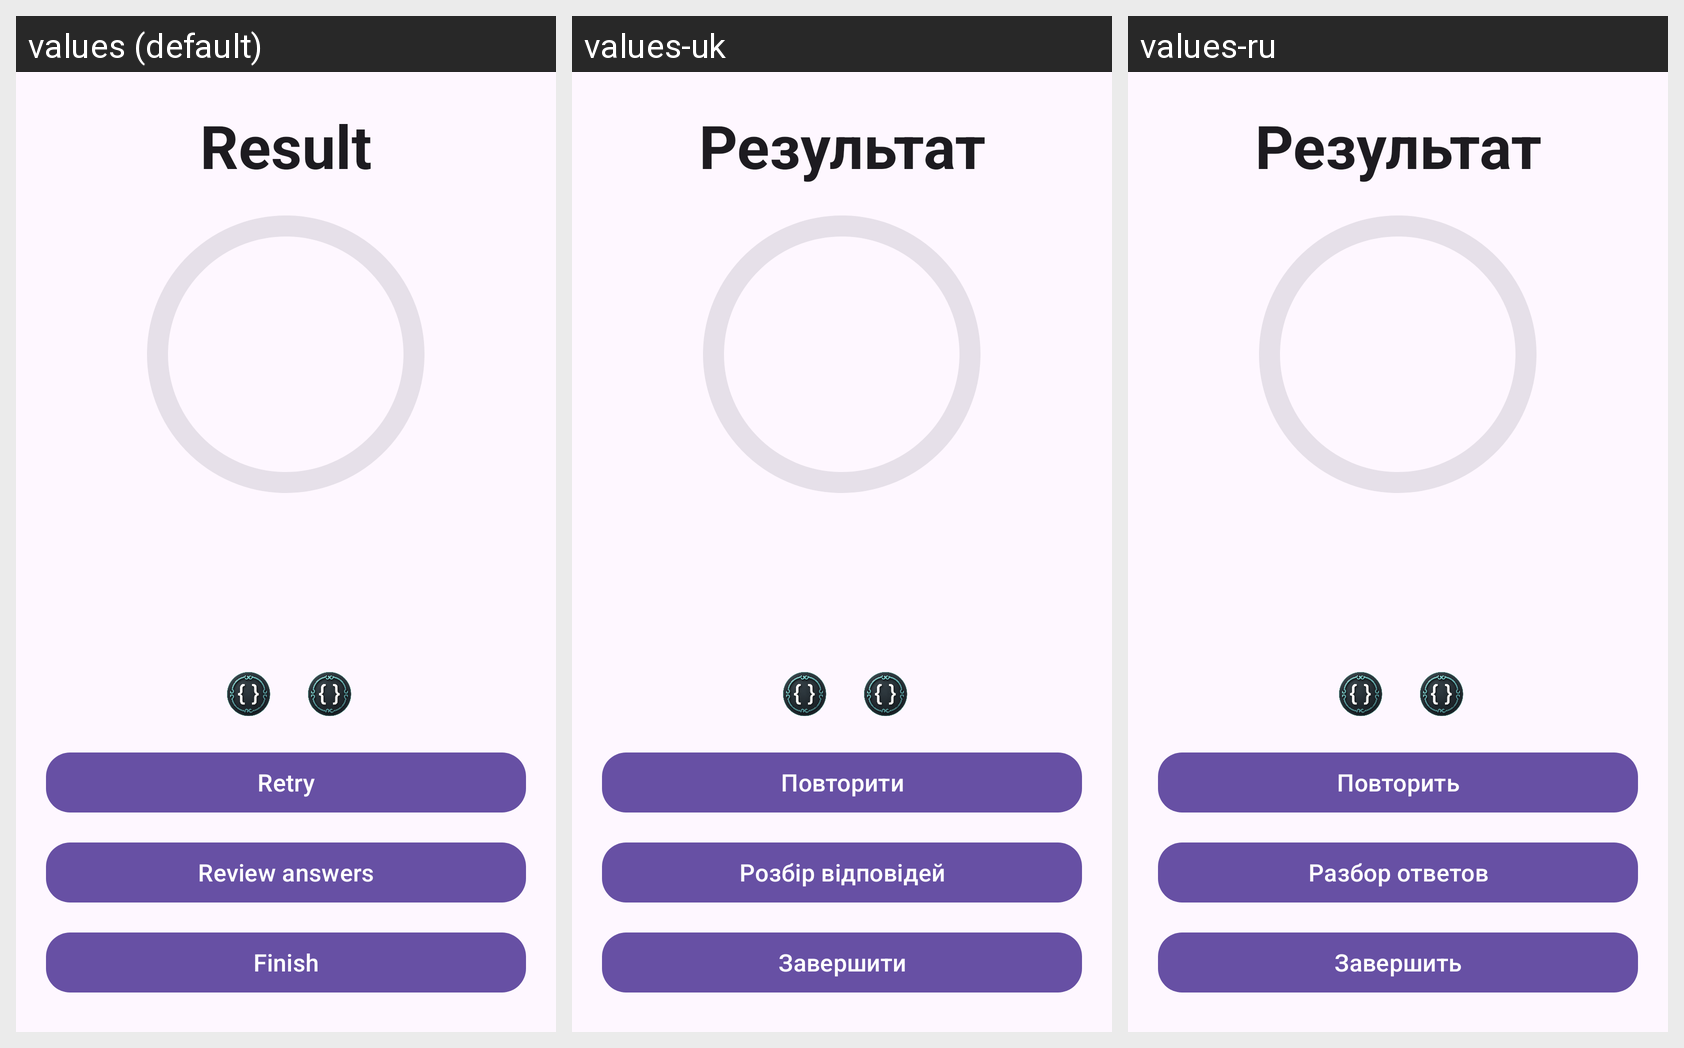

Locale-by-locale string values for the Android screen shown in this grid:
Android screen res/layout/activity_result.xml rendered under 3 locales, left to right: values (default), values-uk, values-ru. Device: Nexus 5 (rendered at 1080×1920; each locale shown at half size, 540×960, under a caption strip naming it); theme Theme.Quiz.
Strings drawn on this screen, with the default value and each locale's value (text and hints the layout hard-codes, and strings that could not be matched under every locale, appear in the picture but are not listed):

result_title
  values: Result
  values-uk: Результат
  values-ru: Результат

result_retry
  values: Retry
  values-uk: Повторити
  values-ru: Повторить

result_review_answers
  values: Review answers
  values-uk: Розбір відповідей
  values-ru: Разбор ответов

result_finish
  values: Finish
  values-uk: Завершити
  values-ru: Завершить
